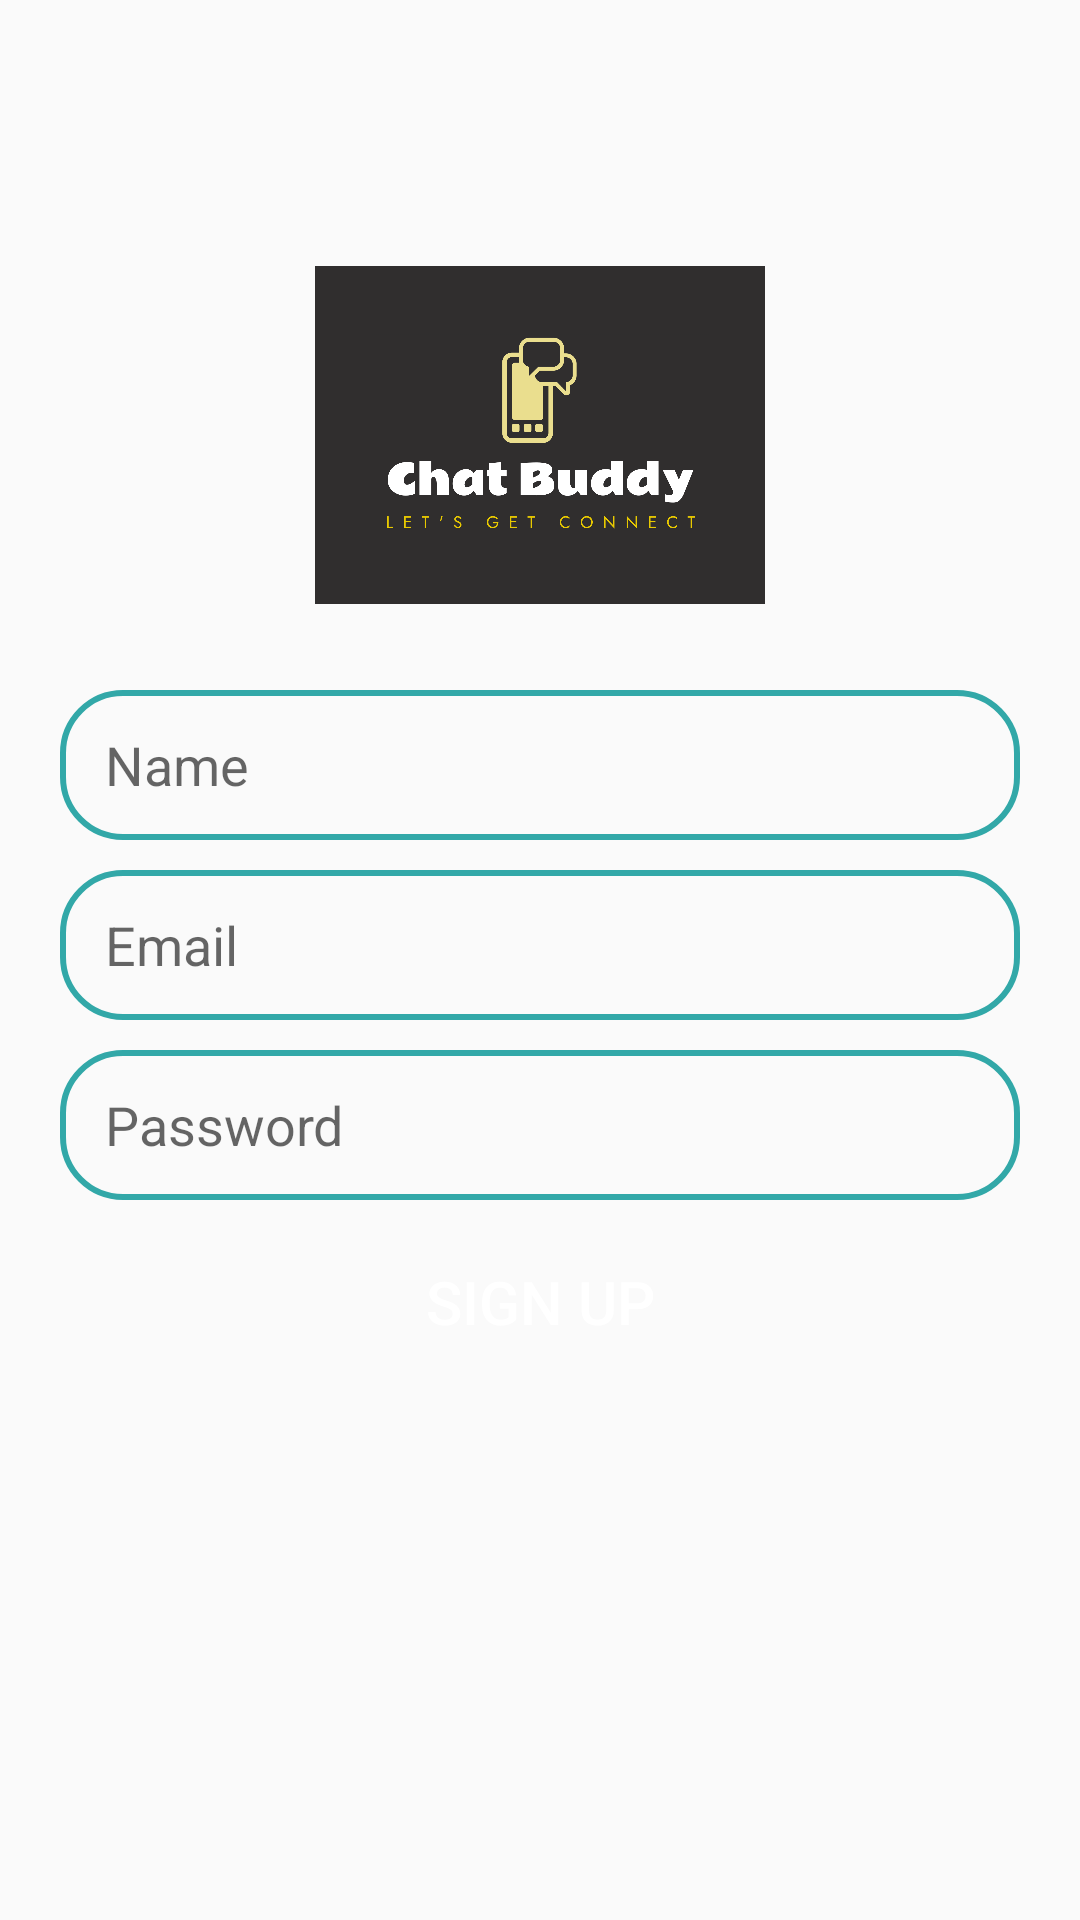

This screen was rendered from an Android layout file. Write that file and the resources it references.
<!-- AndroidManifest.xml: application theme Theme.ChatBuddy -->
<!-- res/layout/activity_sign_up.xml -->
<?xml version="1.0" encoding="utf-8"?>
<RelativeLayout xmlns:android="http://schemas.android.com/apk/res/android"
    xmlns:app="http://schemas.android.com/apk/res-auto"
    xmlns:tools="http://schemas.android.com/tools"
    android:id="@+id/main"
    android:layout_width="match_parent"
    android:layout_height="match_parent"
    tools:context=".SignUp">


    <ImageView
        android:id="@+id/app_logo"
        android:layout_width="150dp"
        android:layout_height="150dp"
        android:layout_centerHorizontal="true"
        android:layout_marginTop="70dp"
        android:src="@drawable/chatbuddy" />

    <EditText
        android:id="@+id/edtName"
        android:layout_width="match_parent"
        android:layout_height="50dp"
        android:layout_below="@id/app_logo"
        android:layout_marginLeft="20dp"
        android:layout_marginTop="10dp"
        android:layout_marginRight="20dp"
        android:background="@drawable/edt_background"
        android:hint="Name"
        android:paddingLeft="15dp" />
    <EditText
        android:id="@+id/edt_email"
        android:layout_width="match_parent"
        android:layout_height="50dp"
        android:layout_below="@id/edtName"
        android:layout_marginLeft="20dp"
        android:layout_marginTop="10dp"
        android:layout_marginRight="20dp"
        android:background="@drawable/edt_background"
        android:hint="Email"
        android:paddingLeft="15dp" />

    <EditText
        android:id="@+id/edt_password"
        android:layout_width="match_parent"
        android:layout_height="50dp"
        android:layout_below="@id/edt_email"
        android:layout_marginLeft="20dp"
        android:layout_marginTop="10dp"
        android:layout_marginRight="20dp"
        android:background="@drawable/edt_background"
        android:hint="Password"
        android:paddingLeft="15dp" />

    <Button
        android:id="@+id/btnSignUp"
        android:layout_width="150dp"
        android:layout_height="wrap_content"
        android:layout_below="@id/edt_password"
        android:layout_centerHorizontal="true"
        android:layout_marginTop="10dp"
        android:text="Sign Up"
        android:textSize="20sp"
        android:background="@drawable/btn_background"
        android:textColor="@color/white"
        />

</RelativeLayout>
<!-- resources referenced by this layout -->
<resources>
  <color name="white">#FFFFFFFF</color>
  <!-- drawable btn_background (drawable) -->
  <?xml version="1.0" encoding="utf-8"?>
  <shape xmlns:android="http://schemas.android.com/apk/res/android">
    <corners android:radius="20dp"/>
      <solid android:color="@color/back"/>
  
  </shape>
  <!-- drawable chatbuddy: png bitmap (drawable, 25247 bytes) -->
  <!-- drawable edt_background (drawable) -->
  <?xml version="1.0" encoding="utf-8"?>
  <shape xmlns:android="http://schemas.android.com/apk/res/android">
  
      <corners android:radius="20dp" />
  
      <stroke
          android:width="2dp"
          android:color="@color/button_background_color" />
  
  </shape>
  <style name="Theme.ChatBuddy" parent="Base.Theme.ChatBuddy" />
  <color name="button_background_color">#32a8a8</color>
  <style name="Base.Theme.ChatBuddy" parent="Theme.AppCompat.Light.NoActionBar">
          
          
      </style>
</resources>
